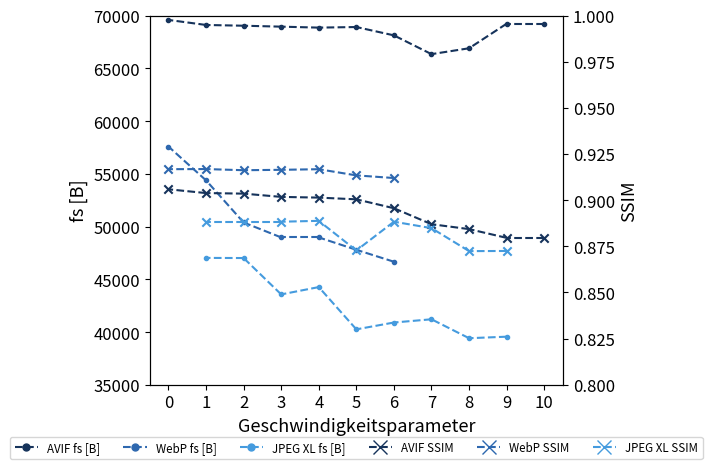

Recreate this plot in Python.
import matplotlib.pyplot as plt

# Extracted data points for each codec
avif_data = {
    'Speed': [10, 9, 8, 7, 6, 5, 4, 3, 2, 1, 0],
    'SSIM': [   0.879580961,
                0.879580961,
                0.88432688,
                0.886983332,
                0.895631767,
                0.900454622,
                0.901385805,
                0.901775421,
                0.903544614,
                0.903844601,
                0.905895263],
    'fs [B]': [ 69227.04688,
                69227.04688,
                66898.64278,
                66341.1897,
                68120.95151,
                68911.26724,
                68855.54041,
                68946.89,
                69034.97522,
                69106.45313,
                69584.32597]
}

jpegxl_data = {
    'Speed': [9, 8, 7, 6, 5, 4, 3, 2, 1],
    'SSIM': [   0.87248866,
                0.872403795,
                0.884850558,
                0.888335971,
                0.872750916,
                0.88880259,
                0.888335971,
                0.888335971,
                0.888335971],
    'fs [B]': [ 39560.5,
                39416.40586,
                41210.30828,
                40903.67138,
                40255.9341,
                44262.1059,
                43567.8431,
                47014.99552,
                47028.23897]
}

webp_data = {
    'Speed': [6, 5, 4, 3, 2, 1, 0],
    'SSIM': [   0.911997891,
                0.913421991,
                0.916769403,
                0.916441436,
                0.916224219,
                0.916848977,
                0.916787666],
    'fs [B]': [ 46664.2531,
                47795.81034,
                48969.12483,
                48969.12483,
                50384.98207,
                54377.31724,
                57580.40897]
}

fig, ax1 = plt.subplots()
fontsize_ticks = 12
fontsize_labels = 13

# left y axis
for data, color in zip([avif_data, webp_data, jpegxl_data], ['#16335B', '#2E68AF', '#459BDE']):
    ax1.scatter(data['Speed'], data['fs [B]'], color=color, label=None, marker='.')
    for i in range(len(data['Speed']) - 1):
        ax1.plot([data['Speed'][i], data['Speed'][i + 1]], [data['fs [B]'][i], data['fs [B]'][i + 1]], color=color, linestyle='--')

# right y
ax2 = ax1.twinx()
for data, color in zip([avif_data, webp_data, jpegxl_data], ['#16335B', '#2E68AF', '#459BDE']):
    ax2.scatter(data['Speed'], data['SSIM'], color=color, label=None, marker='x')
    for i in range(len(data['Speed']) - 1):
        ax2.plot([data['Speed'][i], data['Speed'][i + 1]], [data['SSIM'][i], data['SSIM'][i + 1]], color=color, linestyle='--')


# Legends
legend_handles_fs = [plt.Line2D([0], [0], color='#16335B', marker='.', linestyle='--', markersize=10),
                     plt.Line2D([0], [0], color='#2E68AF', marker='.', linestyle='--', markersize=10),
                     plt.Line2D([0], [0], color='#459BDE', marker='.', linestyle='--', markersize=10)]
legend_handles_ssim = [plt.Line2D([0], [0], color='#16335B', marker='x', linestyle='--', markersize=10),
                       plt.Line2D([0], [0], color='#2E68AF', marker='x', linestyle='--', markersize=10),
                       plt.Line2D([0], [0], color='#459BDE', marker='x', linestyle='--', markersize=10)]
legend_labels_fs = ['AVIF fs [B]', 'WebP fs [B]', 'JPEG XL fs [B]']
legend_labels_ssim = ['AVIF SSIM', 'WebP SSIM', 'JPEG XL SSIM']

#ax1.legend(legend_handles_fs + legend_handles_ssim, legend_labels_fs + legend_labels_ssim, loc='upper center', fontsize='small', ncol=3)
ax1.legend(legend_handles_fs + legend_handles_ssim, legend_labels_fs + legend_labels_ssim, loc='upper center', fontsize='small', ncol=len(legend_labels_fs)*2, bbox_to_anchor=(0.5, -0.125))
# X-axis settings
ax1.set_xlabel('Geschwindigkeitsparameter', fontsize=fontsize_labels)
ax1.set_ylabel('fs [B]', fontsize=fontsize_labels)
ax2.set_ylabel('SSIM', fontsize=fontsize_labels)

ax1.tick_params(axis='x', labelsize=fontsize_ticks)
ax1.set_xticks(avif_data['Speed'])
ax1.set_xlim(-0.5, 10.5)
ax1.tick_params(axis='y', labelsize=fontsize_ticks)
ax1.set_ylim(35000, 70000)

ax2.tick_params(axis='y', labelsize=fontsize_ticks)
ax2.set_ylim(0.8, 1)


plt.tight_layout()
plt.show()
